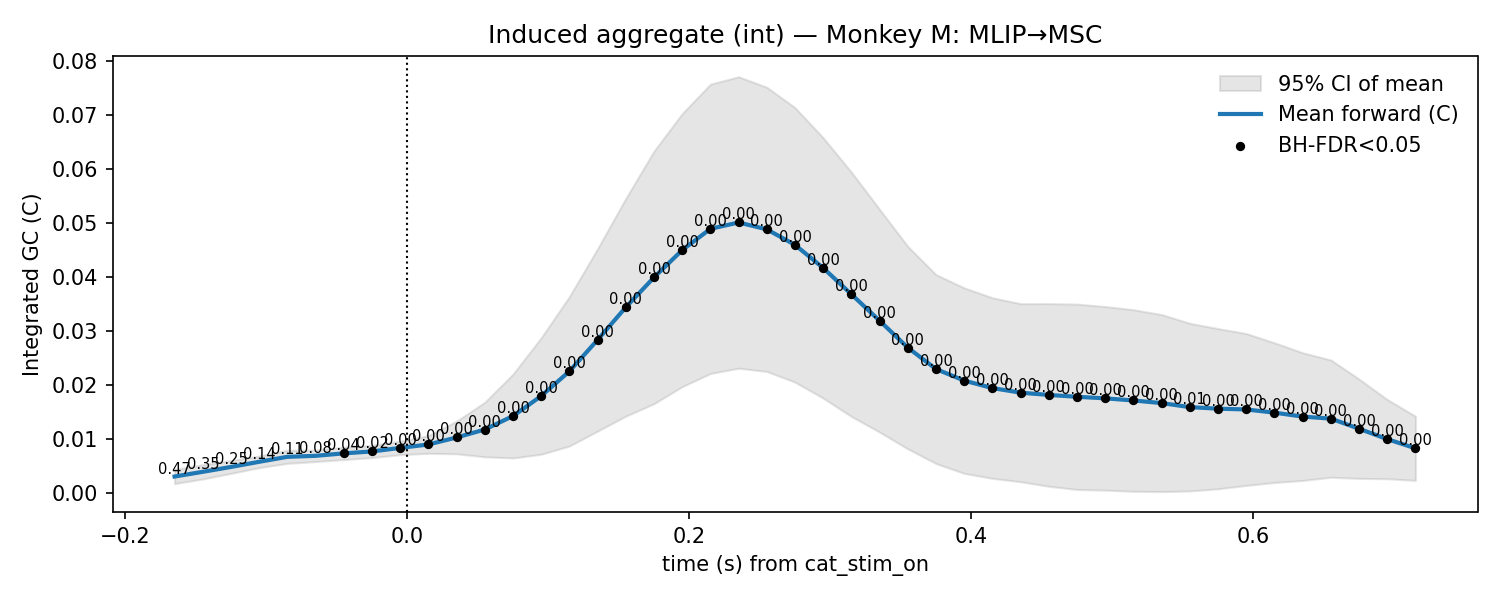

Source data for this figure (header and first rows):
t, mu, lo, hi, p_stouffer, sig_fdr, n_sessions
-0.165, 0.00307, 0.001749, 0.00439, 0.4674, 0, 7.0
-0.145, 0.003941, 0.002613, 0.005268, 0.3496, 0, 7.0
-0.125, 0.004844, 0.003653, 0.006035, 0.2517, 0, 7.0
-0.105, 0.005801, 0.004716, 0.006886, 0.1431, 0, 7.0
-0.085, 0.006721, 0.005504, 0.007939, 0.112, 0, 7.0
-0.065, 0.006906, 0.005844, 0.007969, 0.07967, 0, 7.0
-0.045, 0.007364, 0.006205, 0.008523, 0.03613, 1, 7.0
-0.025, 0.007717, 0.006577, 0.008857, 0.01574, 1, 7.0
-0.005, 0.008372, 0.007119, 0.009625, 0.00347, 1, 7.0
0.015, 0.009009, 0.007366, 0.01065, 0.001109, 1, 7.0
0.035, 0.01031, 0.007275, 0.01334, 0.0004896, 1, 7.0
0.055, 0.01178, 0.00672, 0.01685, 0.0009712, 1, 7.0
0.075, 0.01428, 0.006506, 0.02205, 0.002056, 1, 7.0
0.095, 0.01799, 0.007192, 0.0288, 0.001964, 1, 7.0
0.115, 0.02258, 0.008726, 0.03642, 0.001692, 1, 7.0
0.135, 0.0284, 0.01148, 0.04531, 0.001108, 1, 7.0
0.155, 0.03444, 0.01426, 0.05462, 0.0009023, 1, 7.0
0.175, 0.03998, 0.01657, 0.06339, 0.000505, 1, 7.0
0.195, 0.04503, 0.01972, 0.07034, 0.0004158, 1, 7.0
0.215, 0.04898, 0.02216, 0.07579, 0.0001825, 1, 7.0
0.235, 0.05015, 0.02314, 0.07717, 0.0001654, 1, 7.0
0.255, 0.04888, 0.02254, 0.07522, 0.0001516, 1, 7.0
0.275, 0.046, 0.02056, 0.07144, 0.0001131, 1, 7.0
0.295, 0.04172, 0.01759, 0.06585, 0.0001925, 1, 7.0
0.315, 0.03684, 0.0142, 0.05948, 0.0002012, 1, 7.0
0.335, 0.03194, 0.0113, 0.05258, 0.0001981, 1, 7.0
0.355, 0.02695, 0.008187, 0.04572, 0.0006395, 1, 7.0
0.375, 0.02298, 0.005475, 0.04049, 0.001853, 1, 7.0
0.395, 0.02084, 0.003646, 0.03804, 0.001834, 1, 7.0
0.415, 0.01946, 0.002727, 0.0362, 0.00226, 1, 7.0
0.435, 0.01861, 0.002103, 0.03512, 0.001918, 1, 7.0
0.455, 0.01819, 0.001253, 0.03512, 0.001894, 1, 7.0
0.475, 0.01785, 0.0006641, 0.03503, 0.004274, 1, 7.0
0.495, 0.01756, 0.0005398, 0.03458, 0.004714, 1, 7.0
0.515, 0.01716, 0.0003285, 0.034, 0.004364, 1, 7.0
0.535, 0.01668, 0.0002696, 0.03309, 0.004946, 1, 7.0
0.555, 0.01593, 0.0003913, 0.03147, 0.005216, 1, 7.0
0.575, 0.01564, 0.0007915, 0.0305, 0.00329, 1, 7.0
0.595, 0.0155, 0.00142, 0.02958, 0.001278, 1, 7.0
0.615, 0.01491, 0.001958, 0.02786, 0.0008925, 1, 7.0
0.635, 0.01418, 0.002336, 0.02602, 0.001227, 1, 7.0
0.655, 0.0138, 0.00293, 0.02467, 0.0006215, 1, 7.0
0.675, 0.01193, 0.002722, 0.02113, 0.0005979, 1, 7.0
0.695, 0.009999, 0.002653, 0.01735, 0.0007207, 1, 7.0
0.715, 0.0083, 0.002348, 0.01425, 0.0007941, 1, 7.0
